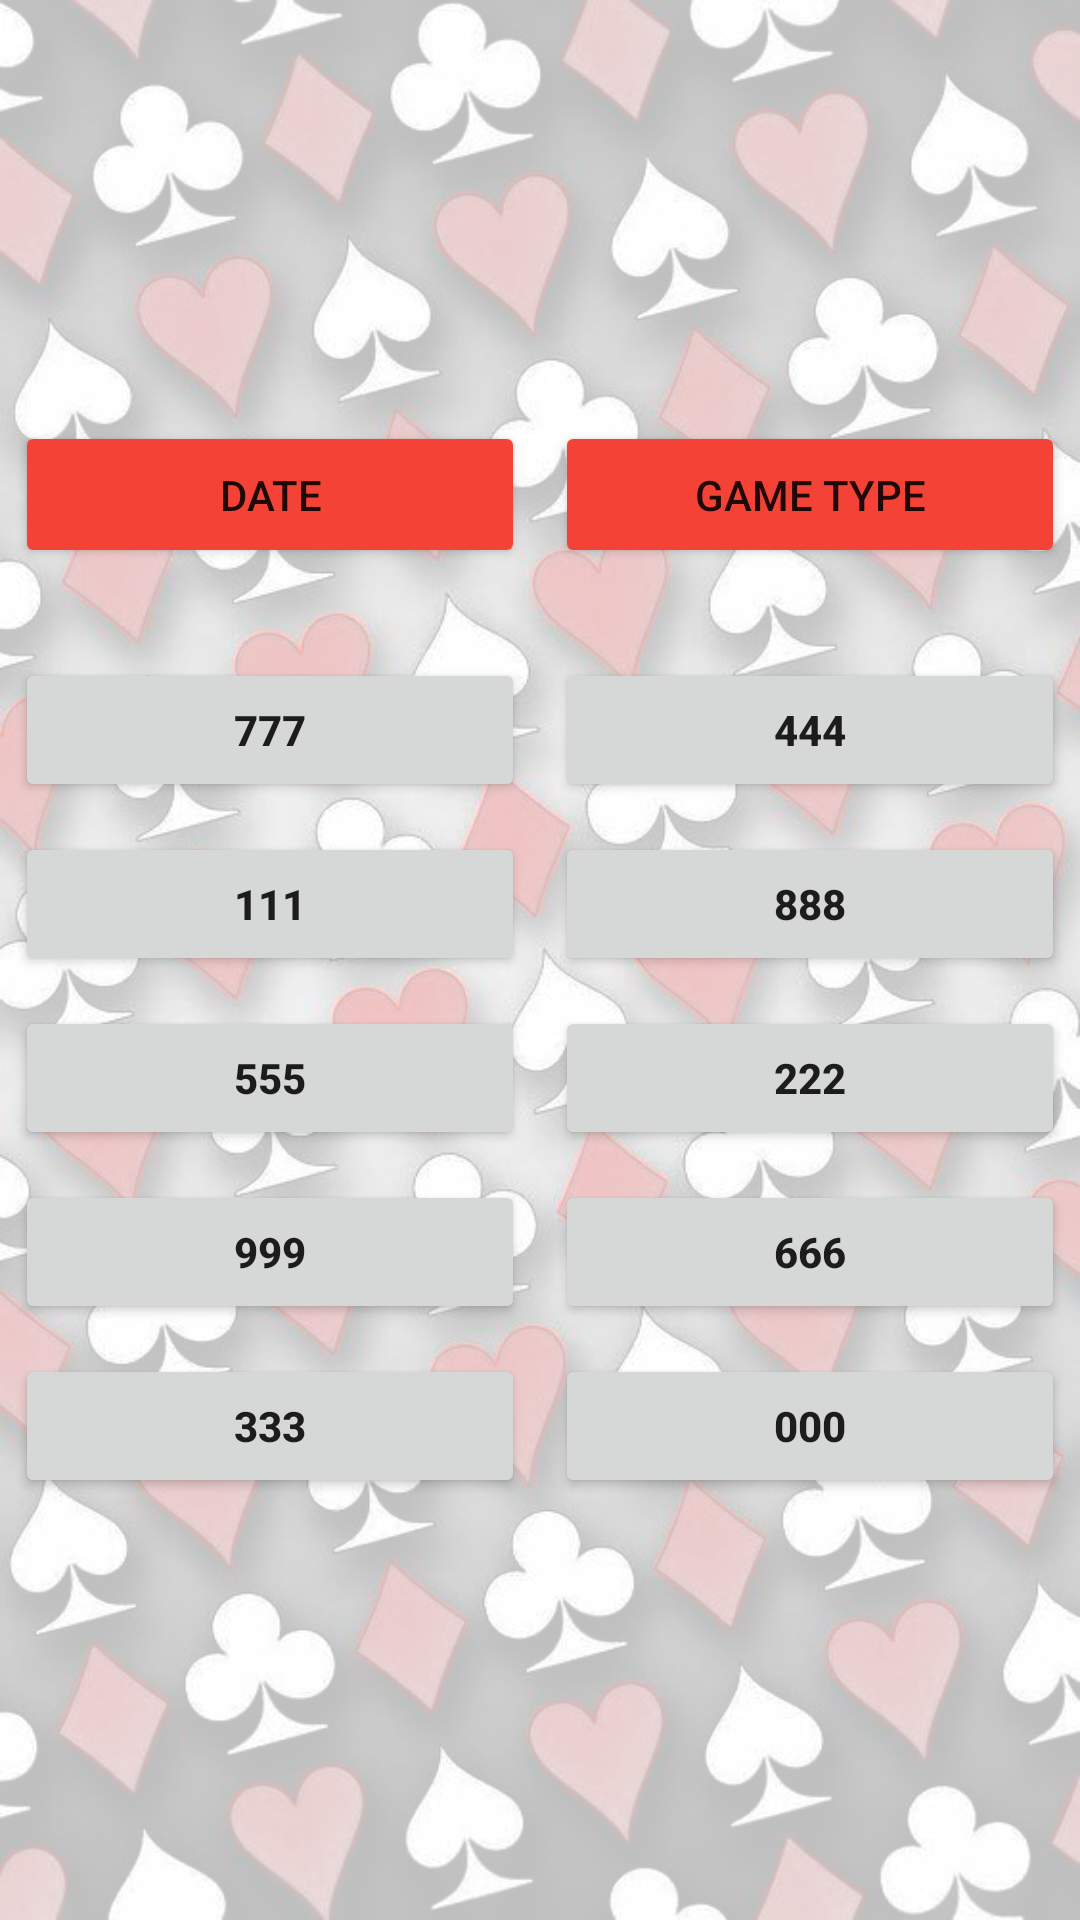

Produce the Android XML layout that renders to this screen, including the resource entries it uses.
<!-- AndroidManifest.xml: application theme Theme.OnlineMatka -->
<!-- res/layout/activity_triple_pana.xml -->
<?xml version="1.0" encoding="utf-8"?>
<LinearLayout xmlns:android="http://schemas.android.com/apk/res/android"

    android:layout_width="match_parent"
    android:layout_height="match_parent"
    android:background="@drawable/welcome_bg"
    android:gravity="center"
    android:orientation="vertical">

    <LinearLayout
        android:layout_width="match_parent"
        android:layout_height="wrap_content"
        android:orientation="horizontal">

        <Button
            android:id="@+id/button_date"
            android:layout_width="0dp"
            android:layout_height="wrap_content"
            android:layout_margin="5dp"
            android:layout_weight="0.5"
            android:padding="15dp"
            android:backgroundTint="@color/red"
            android:text="date" />

        <Button
            android:id="@+id/button_game_type"
            android:layout_width="0dp"
            android:layout_height="wrap_content"
            android:layout_margin="5dp"
            android:layout_weight="0.5"
            android:padding="15dp"
            android:backgroundTint="@color/red"
            android:text="game type" />


    </LinearLayout>


    <LinearLayout
        android:layout_width="match_parent"
        android:layout_height="wrap_content"
        android:layout_marginTop="20dp"
        android:orientation="horizontal">

        <Button
            android:id="@+id/button_777"
            android:layout_width="0dp"
            android:layout_height="wrap_content"
            android:layout_margin="5dp"
            android:layout_weight="0.5"
            android:padding="5dp"
            android:text="777"
            android:textStyle="bold" />

        <Button
            android:id="@+id/button_444"
            android:layout_width="0dp"
            android:layout_height="wrap_content"
            android:layout_margin="5dp"
            android:layout_weight="0.5"
            android:padding="5dp"
            android:text="444"
            android:textStyle="bold" />


    </LinearLayout>

    <LinearLayout
        android:layout_width="match_parent"
        android:layout_height="wrap_content"
        android:orientation="horizontal">

        <Button
            android:id="@+id/button_111"
            android:layout_width="0dp"
            android:layout_height="wrap_content"
            android:layout_margin="5dp"
            android:layout_weight="0.5"
            android:padding="5dp"
            android:text="111"
            android:textStyle="bold" />

        <Button
            android:id="@+id/button_888"
            android:layout_width="0dp"
            android:layout_height="wrap_content"
            android:layout_margin="5dp"
            android:layout_weight="0.5"
            android:padding="5dp"
            android:text="888"
            android:textStyle="bold" />


    </LinearLayout>

    <LinearLayout
        android:layout_width="match_parent"
        android:layout_height="wrap_content"
        android:orientation="horizontal">

        <Button
            android:id="@+id/button_555"
            android:layout_width="0dp"
            android:layout_height="wrap_content"
            android:layout_margin="5dp"
            android:layout_weight="0.5"
            android:padding="5dp"
            android:text="555"
            android:textStyle="bold" />

        <Button
            android:id="@+id/button_222"
            android:layout_width="0dp"
            android:layout_height="wrap_content"
            android:layout_margin="5dp"
            android:layout_weight="0.5"
            android:padding="5dp"
            android:text="222"
            android:textStyle="bold" />


    </LinearLayout>

    <LinearLayout
        android:layout_width="match_parent"
        android:layout_height="wrap_content"
        android:orientation="horizontal">

        <Button
            android:id="@+id/button_999"
            android:layout_width="0dp"
            android:layout_height="wrap_content"
            android:layout_margin="5dp"
            android:layout_weight="0.5"
            android:padding="5dp"
            android:text="999"
            android:textStyle="bold" />

        <Button
            android:id="@+id/button_666"
            android:layout_width="0dp"
            android:layout_height="wrap_content"
            android:layout_margin="5dp"
            android:layout_weight="0.5"
            android:padding="5dp"
            android:text="666"
            android:textStyle="bold" />


    </LinearLayout>

    <LinearLayout
        android:layout_width="match_parent"
        android:layout_height="wrap_content"
        android:orientation="horizontal">

        <Button
            android:id="@+id/button_333"
            android:layout_width="0dp"
            android:layout_height="wrap_content"
            android:layout_margin="5dp"
            android:layout_weight="0.5"
            android:padding="5dp"
            android:text="333"
            android:textStyle="bold" />

        <Button
            android:id="@+id/button_000"
            android:layout_width="0dp"
            android:layout_height="wrap_content"
            android:layout_margin="5dp"
            android:layout_weight="0.5"
            android:padding="5dp"
            android:text="000"
            android:textStyle="bold" />


    </LinearLayout>


</LinearLayout>
<!-- resources referenced by this layout -->
<resources>
  <color name="red">#F44336</color>
  <!-- drawable welcome_bg: png bitmap (drawable, 923736 bytes) -->
  <style name="Theme.OnlineMatka" parent="Theme.MaterialComponents.DayNight.NoActionBar">
          
          <item name="colorPrimary">@color/purple_500</item>
          <item name="colorPrimaryVariant">@color/purple_700</item>
          <item name="colorOnPrimary">@color/white</item>
          
          <item name="colorSecondary">@color/teal_200</item>
          <item name="colorSecondaryVariant">@color/teal_700</item>
          <item name="colorOnSecondary">@color/black</item>
          
          <item name="android:statusBarColor" tools:targetApi="l">?attr/colorPrimaryVariant</item>
          
      </style>
  <color name="purple_500">#00D8A2</color>
  <color name="purple_700">#00BFA5</color>
  <color name="white">#FFFFFFFF</color>
  <color name="teal_200">#FF03DAC5</color>
  <color name="teal_700">#FF018786</color>
  <color name="black">#FF000000</color>
</resources>
